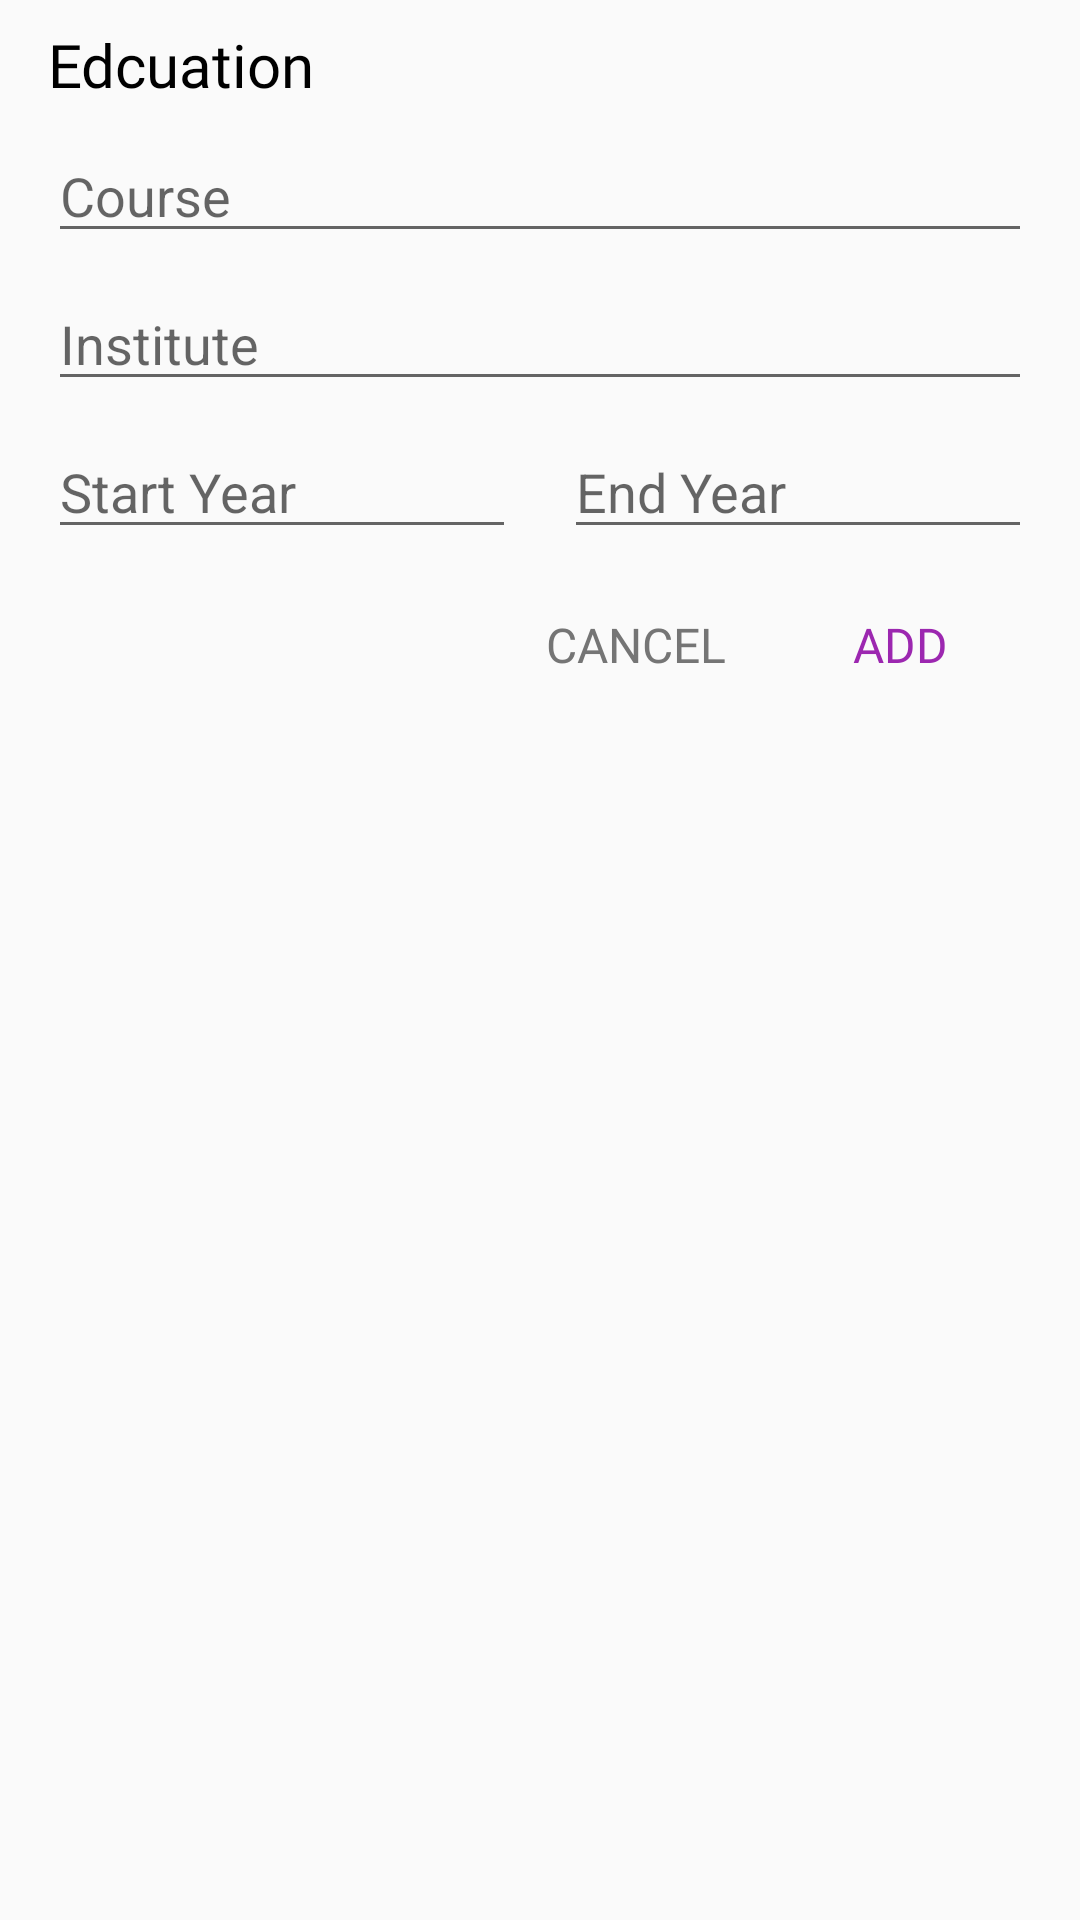

Produce the Android XML layout that renders to this screen, including the resource entries it uses.
<!-- AndroidManifest.xml: application theme Theme.Resumify -->
<!-- res/layout/dialog_add_edu.xml -->
<?xml version="1.0" encoding="utf-8"?>
<LinearLayout xmlns:android="http://schemas.android.com/apk/res/android"
    android:layout_width="match_parent"
    android:layout_height="wrap_content"
    android:orientation="vertical"
    android:paddingEnd="16dp"
    android:paddingStart="16dp">

    <TextView
        android:layout_width="match_parent"
        android:layout_height="wrap_content"
        android:layout_marginBottom="8dp"
        android:layout_marginTop="8dp"
        android:fontFamily="@font/roboto_medium"
        android:text="@string/edcuation"
        android:textColor="@android:color/black"
        android:textSize="20sp" />

    <EditText
        android:id="@+id/editTextCourse"
        android:layout_width="match_parent"
        android:layout_height="wrap_content"
        android:hint="@string/course"
        android:inputType="textCapWords" />

    <EditText
        android:id="@+id/editTextInstitute"
        android:layout_width="match_parent"
        android:layout_height="wrap_content"
        android:layout_marginTop="8dp"
        android:hint="@string/institute"
        android:inputType="textCapWords" />

    <LinearLayout
        android:layout_width="match_parent"
        android:layout_height="wrap_content"
        android:layout_marginTop="8dp"
        android:weightSum="2">

        <EditText
            android:id="@+id/editTextStartYear"
            android:layout_width="0dp"
            android:layout_height="wrap_content"
            android:layout_marginEnd="8dp"
            android:layout_weight="1"
            android:hint="Start Year"
            android:inputType="textCapWords" />

        <EditText
            android:id="@+id/editTextEndYear"
            android:layout_width="0dp"
            android:layout_height="wrap_content"
            android:layout_marginStart="8dp"
            android:layout_weight="1"
            android:hint="End Year"
            android:inputType="textCapWords" />
    </LinearLayout>

    <LinearLayout
        android:layout_width="match_parent"
        android:layout_height="wrap_content"
        android:layout_marginBottom="8dp"
        android:layout_marginTop="8dp">

        <View
            android:layout_width="0dp"
            android:layout_height="0dp"
            android:layout_weight="1" />

        <Button
            android:id="@+id/cancelButton"
            android:layout_width="wrap_content"
            android:layout_height="wrap_content"
            android:background="@android:color/transparent"
            android:fontFamily="@font/roboto_medium"
            android:text="@string/cancel"
            android:textColor="@color/colorGrey"
            android:textSize="16sp" />

        <Button
            android:id="@+id/saveButton"
            android:layout_width="wrap_content"
            android:layout_height="wrap_content"
            android:background="@android:color/transparent"
            android:fontFamily="@font/roboto_medium"
            android:text="@string/add"
            android:textColor="@color/colorPrimary"
            android:textSize="16sp" />

    </LinearLayout>
</LinearLayout>
<!-- resources referenced by this layout -->
<resources>
  <color name="colorGrey">#757575</color>
  <color name="colorPrimary">#9C27B0</color>
  <string name="add">Add</string>
  <string name="cancel">Cancel</string>
  <string name="course">Course</string>
  <string name="edcuation">Edcuation</string>
  <string name="institute">Institute</string>
  <style name="Theme.Resumify" parent="android:Theme.Material.Light.NoActionBar" />
</resources>
